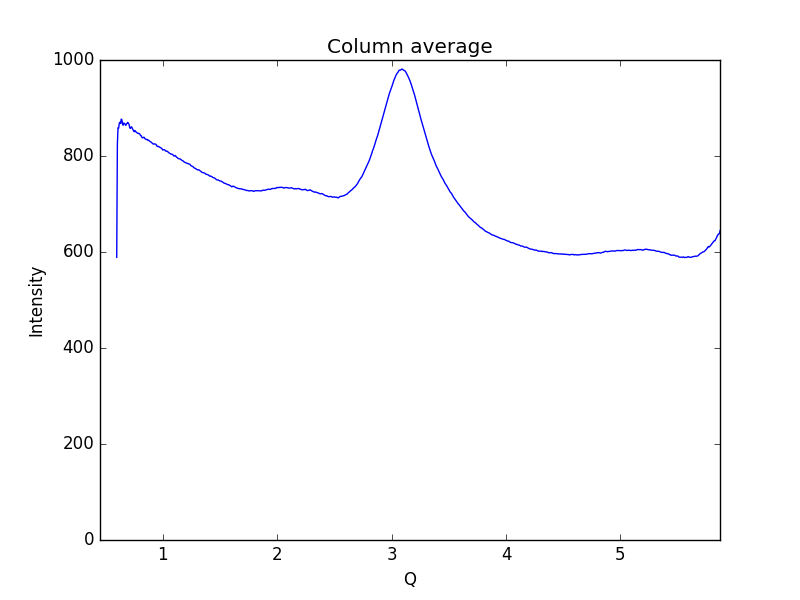

Values plotted in this chart, from the file beside it:
0.59621693822088684, 588.839
0.6019, 824.7
0.6075, 859
0.6132, 858.2
0.6189, 868.6
0.6245, 870.3
0.6302, 867.7
0.6358, 876.9
0.6415, 875.4
0.6472, 865.8
0.6528, 864
0.6585, 868.9
0.6641, 867.5
0.6698, 866.5
0.6755, 863.8
0.6811, 866.6
0.6868, 868
0.6924, 870.2
0.6981, 867.9
0.7038, 866.2
0.7094, 859.2
0.7151, 857.4
0.7207, 860.2
0.7264, 860.7
0.7321, 857.7
0.7377, 855.1
0.7434, 852.9
0.749, 850.5
0.7547, 852.9
0.7603, 851.7
0.766, 849.7
0.7717, 848.9
0.7773, 848
0.783, 846.9
0.7886, 847.4
0.7943, 846.1
0.8, 845.1
0.8056, 842.4
0.8113, 842.1
0.8169, 838.4
0.8226, 837.8
0.8283, 838.3
0.8339, 839.2
0.8396, 837.4
0.8452, 835.4
0.8509, 835.1
0.8566, 834.4
0.8622, 834.3
0.8679, 832.7
0.8735, 833.1
0.8792, 831.8
0.8849, 830.6
0.8905, 829.9
0.8962, 829
0.9018, 827.8
0.9075, 826.8
0.9132, 825.4
0.9188, 824.7
0.9245, 825.3
0.9301, 825
0.9358, 824.7
... 939 more rows
